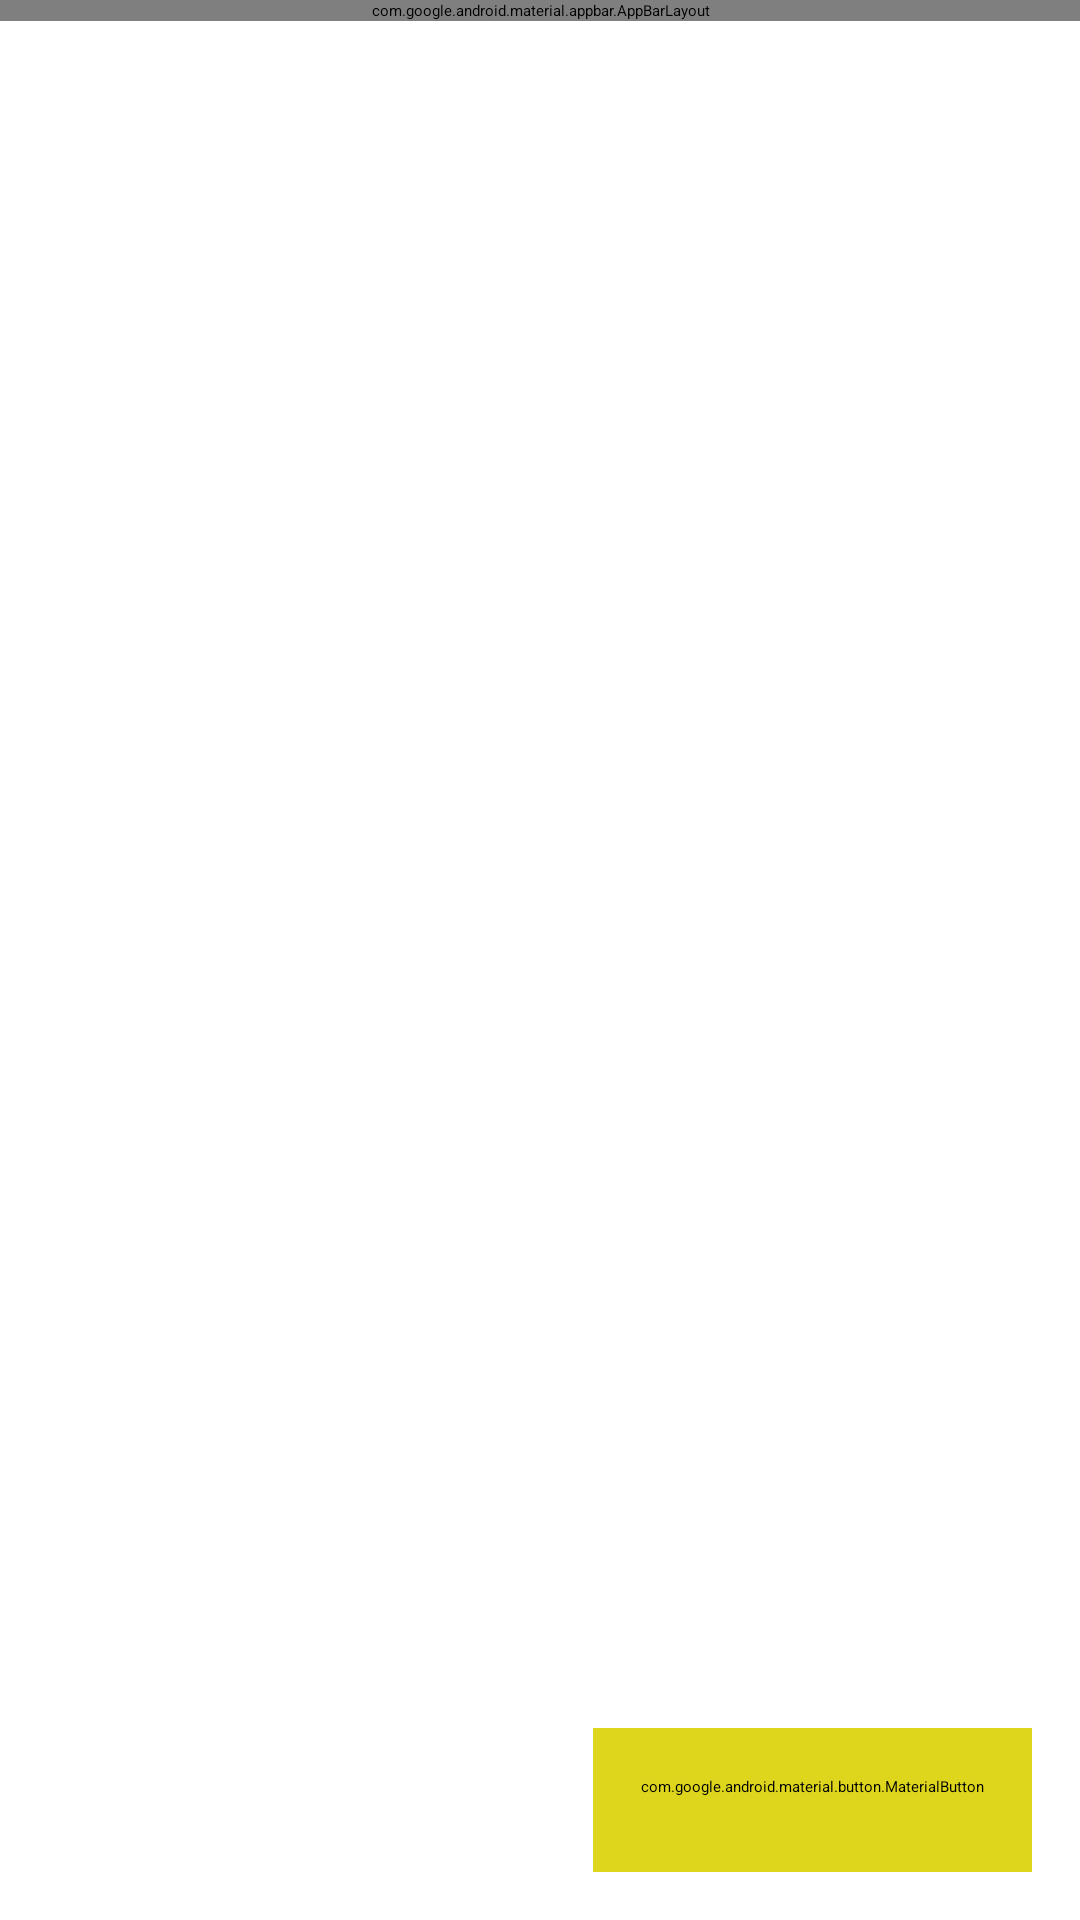

Here is an Android app screen rendered from its layout file. Give the layout XML and the strings, colors and styles it references.
<!-- AndroidManifest.xml: application theme Theme.MySplash -->
<!-- res/layout/activity_main.xml -->
<?xml version="1.0" encoding="utf-8"?>
<androidx.constraintlayout.widget.ConstraintLayout xmlns:android="http://schemas.android.com/apk/res/android"
    xmlns:app="http://schemas.android.com/apk/res-auto"
    xmlns:tools="http://schemas.android.com/tools"
    android:layout_width="match_parent"
    android:layout_height="match_parent"
    tools:context=".presentation.mainActivity.MainActivity">

    <com.google.android.material.appbar.AppBarLayout
        android:id="@+id/main_bar_layout"
        android:layout_width="match_parent"
        android:layout_height="wrap_content"
        android:fitsSystemWindows="true"
        app:layout_constraintStart_toStartOf="parent"
        app:layout_constraintEnd_toEndOf="parent"
        app:layout_constraintTop_toTopOf="parent"
        android:minHeight="?attr/actionBarSize"
        android:elevation="2dp"
        >

        <com.google.android.material.appbar.MaterialToolbar
            android:id="@+id/main_toolbar"
            app:titleTextAppearance="@style/MyToolbarTextAppearance"
            android:layout_width="match_parent"
            android:layout_height="?attr/actionBarSize"

            android:background="?attr/colorSecondaryVariant" />
    </com.google.android.material.appbar.AppBarLayout>

    <ImageView
        android:id="@+id/iv_writer_pic"
        android:layout_width="match_parent"
        android:layout_height="0dp"
        app:layout_constraintTop_toBottomOf="@+id/main_bar_layout"
        app:layout_constraintStart_toStartOf="parent"
        app:layout_constraintEnd_toEndOf="parent"
        app:layout_constraintBottom_toTopOf="@+id/guide_line_half"
        android:src="@drawable/pic_writer"
        android:layout_marginTop="8dp"/>

    <androidx.constraintlayout.widget.Guideline
        android:id="@+id/guide_line_half"
        android:layout_width="match_parent"
        android:layout_height="wrap_content"
        android:orientation="horizontal"
        app:layout_constraintGuide_percent="0.5"/>


    <TextView
        android:id="@+id/tv_main_create_logline"
        android:layout_width="wrap_content"
        android:layout_height="wrap_content"
        app:layout_constraintStart_toStartOf="parent"
        app:layout_constraintEnd_toEndOf="parent"
        android:gravity="center"
        app:layout_constraintTop_toBottomOf="@id/iv_writer_pic"
        android:text="@string/toolbar_create"
        android:layout_margin="12dp"
        android:textStyle="bold"
        android:textSize="32sp"
        android:fontFamily="@font/nunito"
        android:textColor="@color/our_headline_grey"/>

    <TextView
        android:id="@+id/tv_answer_questions"
        android:layout_width="0dp"
        android:layout_height="wrap_content"
        app:layout_constraintStart_toStartOf="parent"
        app:layout_constraintEnd_toEndOf="parent"
        android:gravity="center"
        app:layout_constraintTop_toBottomOf="@id/tv_main_create_logline"
        android:text="@string/main_text_when_empty"
        android:textSize="14sp"
        android:layout_marginTop="12dp"
        android:layout_marginStart="48dp"
        android:layout_marginEnd="48dp"/>


    <com.google.android.material.button.MaterialButton
        android:id="@+id/button_start"
        android:layout_width="150dp"
        android:layout_height="wrap_content"
        android:text="@string/main_button_start"
        android:layout_marginBottom="16dp"
        app:strokeColor="@color/our_purple"
        android:backgroundTint="@android:color/transparent"
        android:textColor="@color/our_purple"
        style="@style/MyRoundButtonsStyle"
        app:layout_constraintEnd_toEndOf="parent"
        app:layout_constraintStart_toStartOf="parent"
        app:layout_constraintTop_toBottomOf="@id/tv_answer_questions"
        app:layout_constraintBottom_toBottomOf="parent"/>

    <androidx.constraintlayout.widget.Group
        android:id="@+id/group_when_empty"
        android:layout_width="wrap_content"
        android:layout_height="wrap_content"
        android:visibility="gone"
        app:constraint_referenced_ids="button_start,iv_writer_pic,tv_main_create_logline,tv_answer_questions"/>


    <androidx.recyclerview.widget.RecyclerView
        android:id="@+id/rv_your_loglines"
        android:layout_width="0dp"
        android:layout_height="0dp"
        app:layoutManager="androidx.recyclerview.widget.LinearLayoutManager"
        app:layout_constraintStart_toStartOf="parent"
        app:layout_constraintEnd_toEndOf="parent"
        app:layout_constraintTop_toBottomOf="@id/main_bar_layout"
        app:layout_constraintBottom_toBottomOf="parent"
        tools:listitem="@layout/item_logline"/>

    <TextView
        android:id="@+id/tv_nothing_found"
        android:layout_width="0dp"
        android:layout_height="0dp"
        android:text="@string/nothing_found"
        android:visibility="invisible"
        android:gravity="center"
        android:textSize="16sp"
        app:layout_constraintStart_toStartOf="parent"
        app:layout_constraintEnd_toEndOf="parent"
        app:layout_constraintTop_toBottomOf="@id/main_bar_layout"
        app:layout_constraintBottom_toBottomOf="parent"/>

    <com.google.android.material.button.MaterialButton
        android:id="@+id/button_create"
        android:layout_width="wrap_content"
        android:layout_height="wrap_content"
        android:text="@string/main_create_button"
        android:layout_marginBottom="16dp"
        android:layout_marginEnd="16dp"
        app:strokeColor="@color/our_green"
        android:backgroundTint="@color/our_green"
        android:textColor="@color/our_text_grey"
        style="@style/MyRoundButtonsStyle"
        app:icon="@drawable/ic_create"
        app:iconGravity="textStart"
        app:iconPadding="8dp"
        app:iconTint="@color/our_text_grey"
        app:cornerRadius="16dp"
        app:layout_constraintEnd_toEndOf="parent"
        app:layout_constraintBottom_toBottomOf="parent"/>

    <androidx.constraintlayout.widget.Group
        android:id="@+id/group_when_not_empty"
        android:layout_width="wrap_content"
        android:layout_height="wrap_content"
        android:visibility="visible"
        app:constraint_referenced_ids="rv_your_loglines, button_create"/>

    <androidx.fragment.app.FragmentContainerView
        android:id="@+id/fcvMain"
        android:layout_width="0dp"
        android:layout_height="0dp"
        app:layout_constraintStart_toStartOf="parent"
        app:layout_constraintEnd_toEndOf="parent"
        app:layout_constraintTop_toBottomOf="@id/main_bar_layout"
        app:layout_constraintBottom_toBottomOf="parent"/>

</androidx.constraintlayout.widget.ConstraintLayout>
<!-- res/layout/item_logline.xml (included above) -->
<?xml version="1.0" encoding="utf-8"?>
<com.google.android.material.card.MaterialCardView xmlns:android="http://schemas.android.com/apk/res/android"
    xmlns:app="http://schemas.android.com/apk/res-auto"
    xmlns:tools="http://schemas.android.com/tools"
    android:layout_width="match_parent"
    android:layout_height="100dp"
    android:layout_marginBottom="1dp"
    android:clickable="true"
    android:focusable="true"
    android:checkable="true"
    app:strokeColor="@android:color/transparent"
    >

    <androidx.constraintlayout.widget.ConstraintLayout
        android:layout_width="match_parent"
        android:layout_height="match_parent">

        <ImageView
            android:id="@+id/iv_icon_short_text"
            android:layout_width="wrap_content"
            android:layout_height="wrap_content"
            android:adjustViewBounds="true"
            android:gravity="center"
            android:src="@drawable/ic_short_text"
            android:layout_margin="24dp"
            app:layout_constraintStart_toStartOf="parent"
            app:layout_constraintTop_toTopOf="parent" />

        <androidx.constraintlayout.widget.Guideline
            android:id="@+id/guideline20"
            android:layout_width="wrap_content"
            android:layout_height="wrap_content"
            android:orientation="vertical"
            app:layout_constraintGuide_percent="0.2" />


        <TextView
            android:id="@+id/tv_logline"
            android:layout_width="0dp"
            android:layout_height="0dp"
            android:textSize="14sp"
            android:textColor="@color/our_text_grey"
            android:layout_marginTop="12dp"
            android:layout_marginBottom="8dp"
            android:layout_marginEnd="12dp"
            android:maxLines="3"
            android:ellipsize="end"
            app:layout_constraintEnd_toEndOf="parent"
            app:layout_constraintStart_toEndOf="@+id/guideline20"
            app:layout_constraintTop_toTopOf="parent"
            app:layout_constraintBottom_toTopOf="@+id/tv_date"
            tools:text="@string/dummy_logline" />

        <TextView
            android:id="@+id/tv_date"
            android:layout_width="wrap_content"
            android:layout_height="wrap_content"
            android:textColor="@color/our_text_grey"
            app:layout_constraintBottom_toBottomOf="parent"
            app:layout_constraintStart_toEndOf="@+id/guideline20"
            android:layout_marginBottom="8dp"
            android:textSize="10sp"
            tools:text="@string/dummy_date"/>

        <TextView
            android:id="@+id/tv_word_count"
            android:layout_width="wrap_content"
            android:layout_height="wrap_content"
            app:layout_constraintBottom_toBottomOf="parent"
            app:layout_constraintStart_toEndOf="@+id/tv_date"
            android:textColor="@color/our_text_grey"
            android:layout_marginBottom="8dp"
            android:layout_marginStart="12dp"
            android:textSize="10sp"
            tools:text="@string/dummy_word_count"/>

    </androidx.constraintlayout.widget.ConstraintLayout>
</com.google.android.material.card.MaterialCardView>
<!-- resources referenced by this layout -->
<resources>
  <color name="our_green">#DED61D</color>
  <color name="our_headline_grey">#1C1B1F</color>
  <color name="our_purple">#6750A4</color>
  <color name="our_text_grey">#152D33</color>
  <!-- drawable ic_create (drawable) -->
  <vector android:height="24dp" android:tint="#152D33"
      android:viewportHeight="24" android:viewportWidth="24"
      android:width="24dp" xmlns:android="http://schemas.android.com/apk/res/android">
      <path android:fillColor="@android:color/white" android:pathData="M3,17.25V21h3.75L17.81,9.94l-3.75,-3.75L3,17.25zM20.71,7.04c0.39,-0.39 0.39,-1.02 0,-1.41l-2.34,-2.34c-0.39,-0.39 -1.02,-0.39 -1.41,0l-1.83,1.83 3.75,3.75 1.83,-1.83z"/>
  </vector>
  <!-- drawable ic_short_text (drawable) -->
  <vector xmlns:android="http://schemas.android.com/apk/res/android"
      android:width="16dp"
      android:height="6dp"
      android:viewportWidth="16"
      android:viewportHeight="6">
    <path
        android:pathData="M0,0H16V2H0V0ZM0,4H10V6H0V4Z"
        android:fillColor="?attr/colorOnPrimary"
        android:fillAlpha="0.6"/>
  </vector>
  <string name="dummy_date">11.02.2023</string>
  <string name="dummy_logline">На Аляске терпит крушение самолет, и оставшиеся в живых пассажиры оказываются в плену безлюдной пустыни. Смогут ли они выбраться из этой безнадежной передряги?</string>
  <string name="dummy_word_count">256 слов</string>
  <string name="main_button_start">Start</string>
  <string name="main_create_button">Create</string>
  <string name="main_text_when_empty">Answer 9 simple questions about your story and get a full-fledged movie logline</string>
  <string name="nothing_found">Nothing found</string>
  <string name="toolbar_create">Create a logline</string>
  <style name="MyRoundButtonsStyle" parent="Widget.MaterialComponents.Button.OutlinedButton">
          <item name="android:padding">16dp</item>
          <item name="android:textStyle">bold</item>
          <item name="textAllCaps">false</item>
          <item name="android:textSize">14sp</item>
          <item name="android:textAllCaps">false</item>
  
          <item name="shapeAppearanceOverlay">@style/RoundedShapeAppearance</item>
      </style>
  <style name="MyToolbarTextAppearance">
          <item name="android:textSize">22sp</item>
          <item name="fontFamily">@font/nunito</item>
          <item name="android:textStyle">bold</item>
      </style>
  <style name="Theme.MySplash" parent="Theme.SplashScreen">
          <item name="windowSplashScreenBackground">@color/our_green</item>
          <item name="windowSplashScreenAnimatedIcon">@mipmap/ic_launcher_round</item>
          <item name="postSplashScreenTheme">@style/Theme.StoryArchitectLogline</item>
          <item name="android:windowSplashScreenBrandingImage">
              @drawable/ic_splashscreen_branding_centered
          </item>
      </style>
  <style name="RoundedShapeAppearance">
          <item name="cornerFamily">rounded</item>
          <item name="cornerSize">32dp</item>
      </style>
  <!-- drawable ic_splashscreen_branding_centered (drawable) -->
  <?xml version="1.0" encoding="utf-8"?>
  <layer-list xmlns:android="http://schemas.android.com/apk/res/android">
      <item
          android:drawable="@drawable/ic_story_apps"
          android:gravity="center" />
  </layer-list>
  <color name="our_background_grey">#C5C5C5</color>
  <color name="mode_color">#FF000000</color>
  <color name="status_bar_color">#FF000000</color>
  <style name="SearchViewMy" parent="TextAppearance.Material3.SearchView">
          <item name="submitBackground">@android:color/transparent</item>
          <item name="queryBackground">@android:color/transparent</item>
      </style>
</resources>
